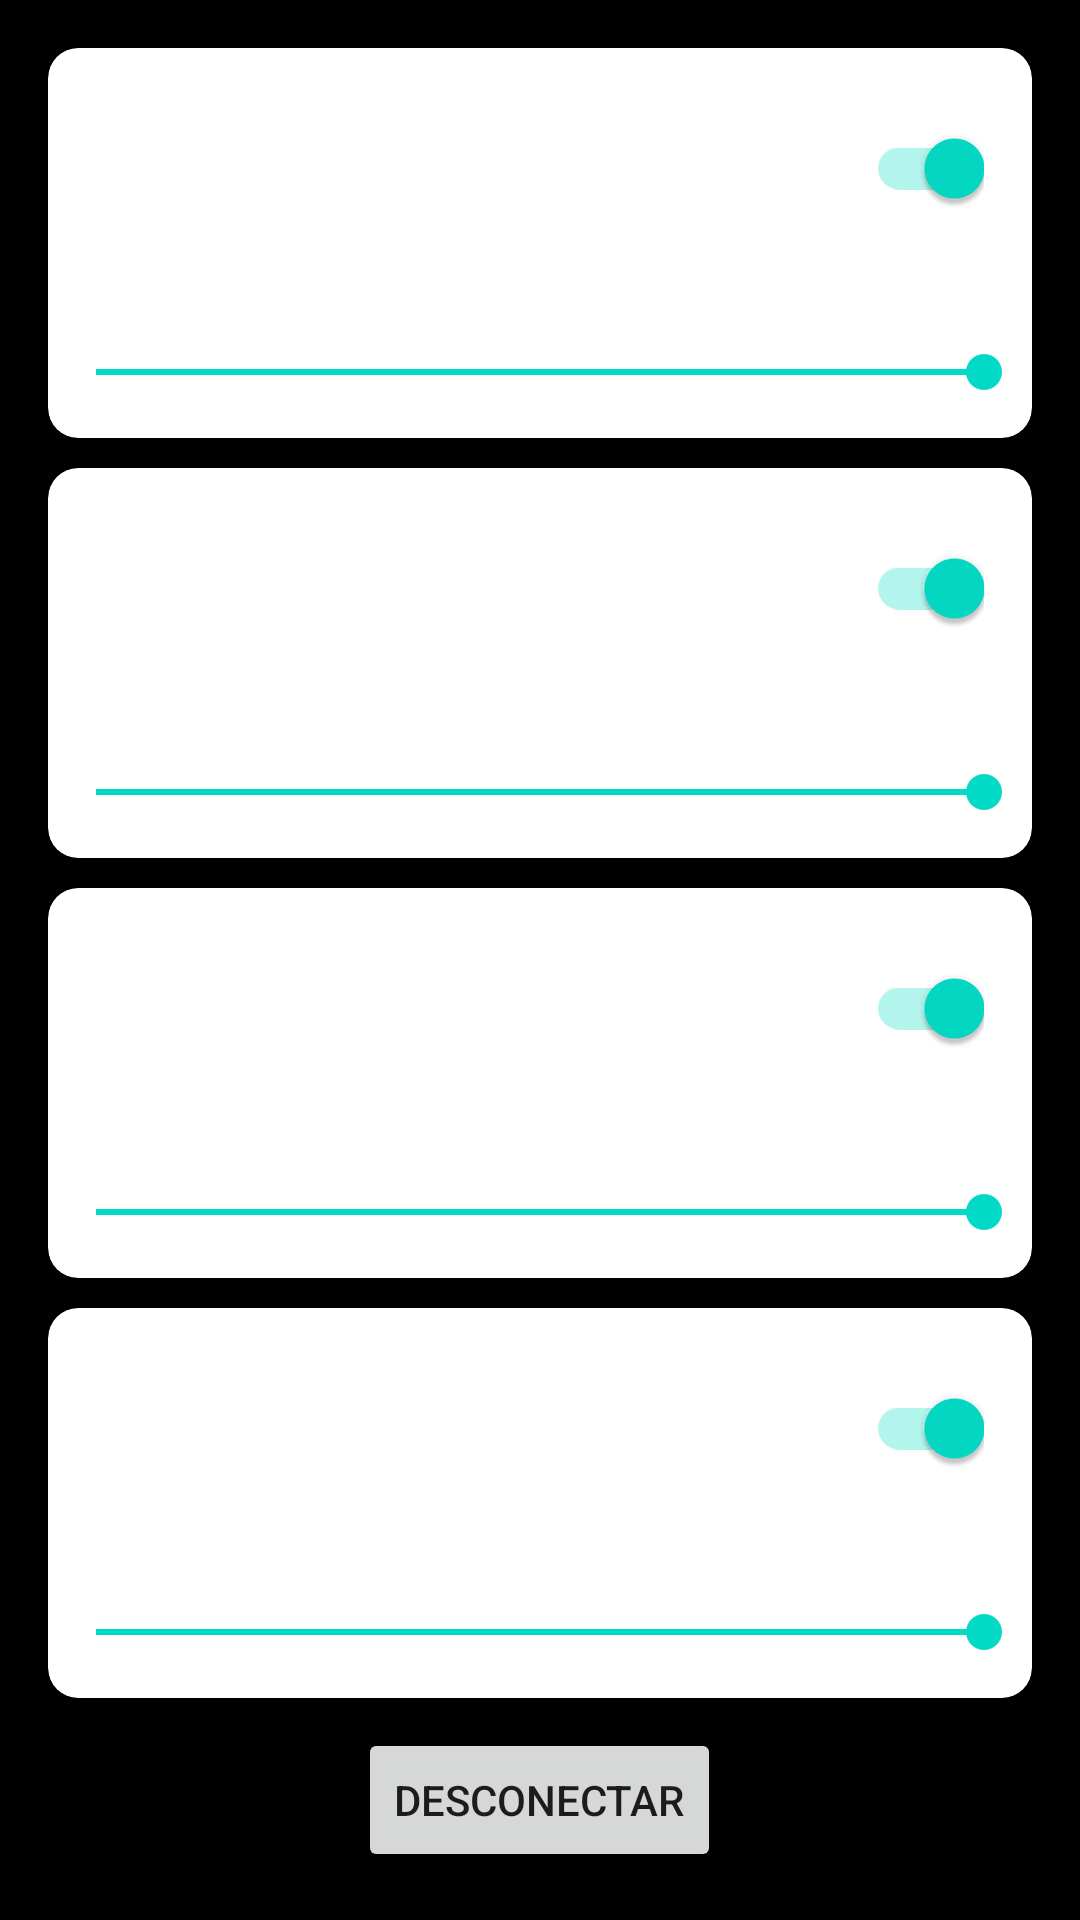

The Android layout XML behind this screen, and the referenced resources:
<!-- AndroidManifest.xml: application theme Theme.PFG7001 -->
<!-- res/layout/fragment_stream.xml -->
<?xml version="1.0" encoding="utf-8"?>
<androidx.coordinatorlayout.widget.CoordinatorLayout xmlns:android="http://schemas.android.com/apk/res/android"
    xmlns:app="http://schemas.android.com/apk/res-auto"
    android:layout_width="match_parent"
    android:layout_height="match_parent"
    android:background="@color/black"
    android:fitsSystemWindows="true"
    android:padding="16dp">

    <LinearLayout
        android:layout_width="match_parent"
        android:layout_height="match_parent"
        android:orientation="vertical">

        <androidx.cardview.widget.CardView
            android:layout_width="match_parent"
            android:layout_height="0dp"
            android:layout_marginBottom="10dp"
            android:layout_weight="1"
            android:elevation="10dp"
            app:cardCornerRadius="10dp">

            <LinearLayout
                android:layout_width="match_parent"
                android:layout_height="match_parent"
                android:background="@color/gray_blue"
                android:orientation="vertical">

                <LinearLayout
                    android:layout_width="match_parent"
                    android:layout_height="wrap_content"
                    android:padding="16dp"
                    android:orientation="horizontal">

                    <TextView
                        android:layout_width="0dp"
                        android:layout_height="match_parent"
                        android:layout_weight="1"
                        android:text="Pista 1"
                        android:gravity="center_vertical"
                        android:textColor="@color/white"
                        android:textSize="24sp" />

                    <androidx.appcompat.widget.SwitchCompat
                        android:id="@+id/switchAudio1"
                        android:layout_width="wrap_content"
                        android:layout_height="wrap_content"
                        android:checked="true"/>

                </LinearLayout>

                <TextView
                    android:layout_width="match_parent"
                    android:layout_height="wrap_content"
                    android:text="Volumen"
                    android:textColor="@color/white"
                    android:layout_marginStart="16dp" />

                <androidx.appcompat.widget.AppCompatSeekBar
                    android:id="@+id/seekBar1"
                    android:layout_width="match_parent"
                    android:layout_height="wrap_content"
                    android:progress="100" />

            </LinearLayout>

        </androidx.cardview.widget.CardView>

        <androidx.cardview.widget.CardView
            android:layout_width="match_parent"
            android:layout_height="0dp"
            android:layout_marginBottom="10dp"
            android:layout_weight="1"
            android:elevation="10dp"
            app:cardCornerRadius="10dp">

            <LinearLayout
                android:layout_width="match_parent"
                android:layout_height="match_parent"
                android:background="@color/gray_blue"
                android:orientation="vertical">

                <LinearLayout
                    android:layout_width="match_parent"
                    android:layout_height="wrap_content"
                    android:padding="16dp"
                    android:orientation="horizontal">

                    <TextView
                        android:layout_width="0dp"
                        android:layout_height="match_parent"
                        android:layout_weight="1"
                        android:text="Pista 2"
                        android:gravity="center_vertical"
                        android:textColor="@color/white"
                        android:textSize="24sp" />

                    <androidx.appcompat.widget.SwitchCompat
                        android:id="@+id/switchAudio2"
                        android:layout_width="wrap_content"
                        android:layout_height="wrap_content"
                        android:checked="true"/>

                </LinearLayout>

                <TextView
                    android:layout_width="match_parent"
                    android:layout_height="wrap_content"
                    android:text="Volumen"
                    android:textColor="@color/white"
                    android:layout_marginStart="16dp" />

                <androidx.appcompat.widget.AppCompatSeekBar
                    android:id="@+id/seekBar2"
                    android:layout_width="match_parent"
                    android:layout_height="wrap_content"
                    android:progress="100" />

            </LinearLayout>

        </androidx.cardview.widget.CardView>


        <androidx.cardview.widget.CardView
            android:layout_width="match_parent"
            android:layout_height="0dp"
            android:layout_marginBottom="10dp"
            android:layout_weight="1"
            android:elevation="10dp"
            app:cardCornerRadius="10dp">

            <LinearLayout
                android:layout_width="match_parent"
                android:layout_height="match_parent"
                android:background="@color/gray_blue"
                android:orientation="vertical">

                <LinearLayout
                    android:layout_width="match_parent"
                    android:layout_height="wrap_content"
                    android:padding="16dp"
                    android:orientation="horizontal">

                    <TextView
                        android:layout_width="0dp"
                        android:layout_height="match_parent"
                        android:layout_weight="1"
                        android:text="Pista 3"
                        android:gravity="center_vertical"
                        android:textColor="@color/white"
                        android:textSize="24sp" />

                    <androidx.appcompat.widget.SwitchCompat
                        android:id="@+id/switchAudio3"
                        android:layout_width="wrap_content"
                        android:layout_height="wrap_content"
                        android:checked="true"/>

                </LinearLayout>

                <TextView
                    android:layout_width="match_parent"
                    android:layout_height="wrap_content"
                    android:text="Volumen"
                    android:textColor="@color/white"
                    android:layout_marginStart="16dp" />

                <androidx.appcompat.widget.AppCompatSeekBar
                    android:id="@+id/seekBar3"
                    android:layout_width="match_parent"
                    android:layout_height="wrap_content"
                    android:progress="100" />

            </LinearLayout>

        </androidx.cardview.widget.CardView>


        <androidx.cardview.widget.CardView
            android:layout_width="match_parent"
            android:layout_height="0dp"
            android:layout_marginBottom="10dp"
            android:layout_weight="1"
            android:elevation="10dp"
            app:cardCornerRadius="10dp">

            <LinearLayout
                android:layout_width="match_parent"
                android:layout_height="match_parent"
                android:background="@color/gray_blue"
                android:orientation="vertical">

                <LinearLayout
                    android:layout_width="match_parent"
                    android:layout_height="wrap_content"
                    android:padding="16dp"
                    android:orientation="horizontal">

                    <TextView
                        android:layout_width="0dp"
                        android:layout_height="match_parent"
                        android:layout_weight="1"
                        android:text="Pista 4"
                        android:gravity="center_vertical"
                        android:textColor="@color/white"
                        android:textSize="24sp" />

                    <androidx.appcompat.widget.SwitchCompat
                        android:id="@+id/switchAudio4"
                        android:layout_width="wrap_content"
                        android:layout_height="wrap_content"
                        android:checked="true" />

                </LinearLayout>

                <TextView
                    android:layout_width="match_parent"
                    android:layout_height="wrap_content"
                    android:text="Volumen"
                    android:textColor="@color/white"
                    android:layout_marginStart="16dp" />

                <androidx.appcompat.widget.AppCompatSeekBar
                    android:id="@+id/seekBar4"
                    android:layout_width="match_parent"
                    android:layout_height="wrap_content"
                    android:progress="100" />

            </LinearLayout>

        </androidx.cardview.widget.CardView>

        <Button
            android:id="@+id/btnDesconectar"
            android:layout_width="wrap_content"
            android:layout_height="wrap_content"
            android:layout_gravity="center"
            android:text="Desconectar" />

    </LinearLayout>

</androidx.coordinatorlayout.widget.CoordinatorLayout>
<!-- resources referenced by this layout -->
<resources>
  <color name="black">#FF000000</color>
  <color name="white">#FFFFFFFF</color>
  <style name="Theme.PFG7001" parent="Theme.MaterialComponents.DayNight.NoActionBar">
          
          <item name="colorPrimary">@color/bluePrimary</item>
          <item name="colorPrimaryVariant">@color/bluePrimaryDark</item>
          <item name="colorOnPrimary">@color/white</item>
          
          <item name="colorSecondary">@color/teal_200</item>
          <item name="colorSecondaryVariant">@color/teal_200</item>
          <item name="colorOnSecondary">@color/black</item>
          
          <item name="android:statusBarColor" tools:targetApi="l">?attr/colorPrimaryVariant</item>
          
      </style>
  <color name="bluePrimary">#1b394f</color>
  <color name="bluePrimaryDark">#001327</color>
  <color name="teal_200">#FF03DAC5</color>
</resources>
